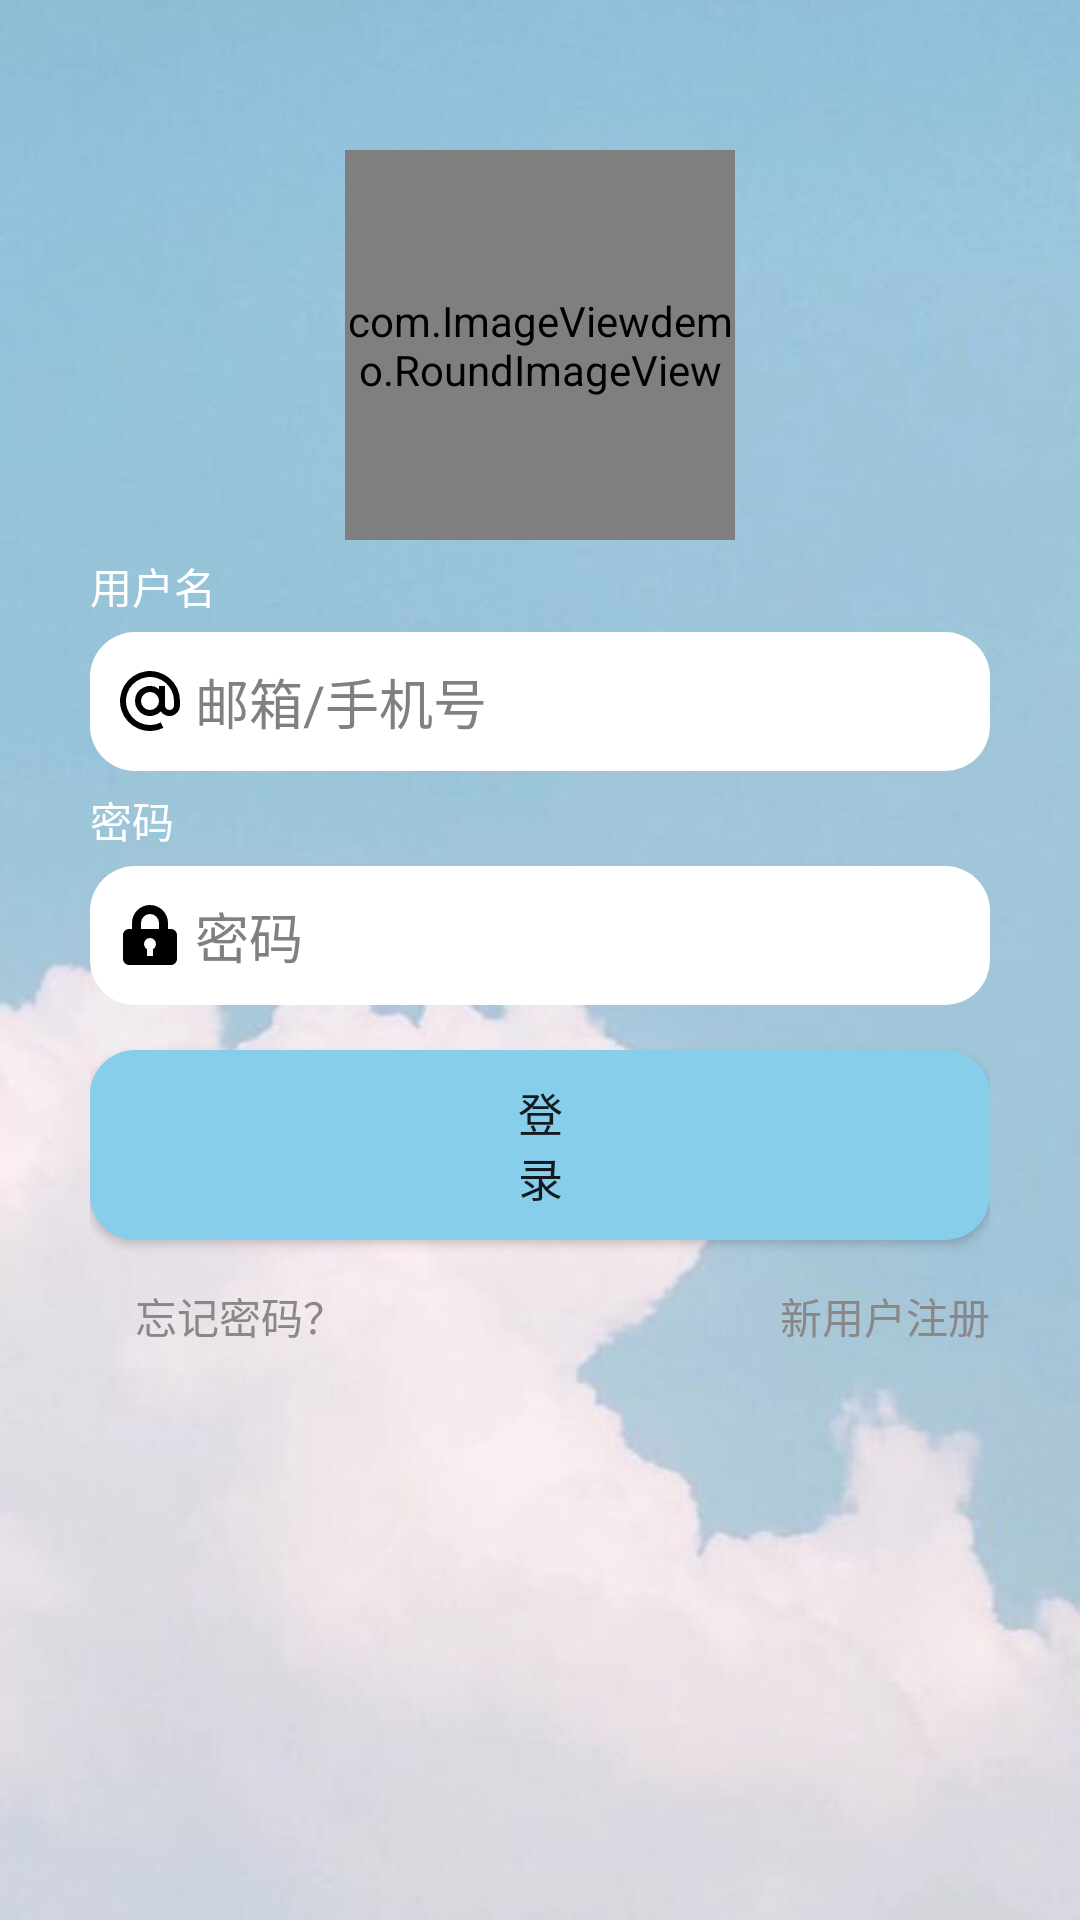

Layout XML and referenced resources for this Android screen:
<!-- AndroidManifest.xml: application theme Theme.OOD -->
<!-- res/layout/activity_log_in.xml -->
<?xml version="1.0" encoding="utf-8"?>
<LinearLayout
    xmlns:android="http://schemas.android.com/apk/res/android"
    android:orientation="vertical"
    android:layout_width="wrap_content"
    android:layout_height="wrap_content"
    android:background="@drawable/login4">
    

    <RelativeLayout
        android:layout_width="match_parent"
        android:layout_height="match_parent"
        android:layout_margin="15dip"
        android:padding="15dip">

        <com.ImageViewdemo.RoundImageView
            android:id="@+id/showImg"
            android:layout_width="130dp"
            android:layout_height="130dp"
            android:layout_centerHorizontal="true"
            android:layout_marginTop="20dp"
            android:focusableInTouchMode="true" />


        <TextView
            android:id="@+id/login_user_info"
            android:layout_width="wrap_content"
            android:layout_height="wrap_content"
            android:layout_below="@+id/showImg"
            android:layout_marginTop="5dp"
            android:text="用户名"
            android:textColor="@color/white" />

        <EditText
            android:id="@+id/username_edit"
            android:layout_width="match_parent"
            android:layout_height="wrap_content"
            android:layout_below="@+id/login_user_info"
            android:layout_marginTop="5dp"
            android:background="@drawable/rounded"
            android:drawableLeft="@drawable/ic_at_symbol"
            android:drawablePadding="5dp"
            android:hint="邮箱/手机号"
            android:inputType="textEmailAddress"
            android:padding="10dp"
            android:selectAllOnFocus="true"
            android:singleLine="true"
            android:textColor="@color/black"
            android:textColorHint="@color/gray" />

        <TextView
            android:id="@+id/login_passwd_info"
            android:layout_width="wrap_content"
            android:layout_height="wrap_content"
            android:layout_below="@+id/username_edit"
            android:layout_marginTop="6dp"
            android:text="密码"
            android:textColor="@color/white" />

        <EditText
            android:id="@+id/passwd_edit"
            android:layout_width="match_parent"
            android:layout_height="wrap_content"
            android:layout_below="@id/login_passwd_info"
            android:layout_marginTop="5dp"
            android:background="@drawable/rounded"
            android:drawableLeft="@drawable/ic_lock_closed"
            android:drawablePadding="5dp"
            android:hint="密码"
            android:inputType="textPassword"
            android:padding="10dp"
            android:selectAllOnFocus="true"
            android:singleLine="true"
            android:textColor="@color/black"
            android:textColorHint="@color/gray" />

        <Button
            android:id="@+id/login_button"
            android:layout_width="match_parent"
            android:layout_height="wrap_content"
            android:layout_below="@id/passwd_edit"
            android:layout_alignRight="@id/passwd_edit"
            android:layout_marginTop="15dp"
            android:background="@drawable/button_blue"
            android:letterSpacing="10"
            android:padding="10dp"
            android:text="登录"
            android:textSize="15dp" />

        <TextView
            android:id="@+id/forgetPwd"
            android:layout_width="wrap_content"
            android:layout_height="wrap_content"
            android:layout_below="@+id/login_button"
            android:layout_marginLeft="15dp"
            android:layout_marginTop="15dp"
            android:text="忘记密码？"
            android:textColor="#888"
            android:textColorLink="#FF0066CC" />

        <TextView
            android:id="@+id/register"
            android:layout_width="wrap_content"
            android:layout_height="wrap_content"
            android:layout_below="@+id/login_button"
            android:layout_alignRight="@+id/login_button"
            android:layout_marginLeft="15dp"
            android:layout_marginTop="15dp"
            android:text="新用户注册"
            android:textColor="#888"
            android:textColorLink="#FF0066CC" />

        <TextView
            android:layout_width="wrap_content"
            android:layout_height="wrap_content"
            android:layout_alignParentBottom="true"
            android:layout_centerHorizontal="true"
            android:text=""
            android:textColor="#888" />
    </RelativeLayout>


</LinearLayout>
<!-- resources referenced by this layout -->
<resources>
  <color name="black">#000000</color>
  <color name="gray">#808080</color>
  <color name="white">#FFFFFF</color>
  <!-- drawable button_blue (drawable) -->
  <?xml version="1.0" encoding="utf-8"?>
  <selector xmlns:android="http://schemas.android.com/apk/res/android">
      <item android:state_pressed="true">
          <shape xmlns:android="http://schemas.android.com/apk/res/android"
              android:shape="rectangle" android:padding="10dp">
              <solid android:color="@color/dodgerblue" />
              <corners android:bottomRightRadius="15dp"
                  android:bottomLeftRadius="15dp" android:topLeftRadius="15dp"
                  android:topRightRadius="15dp" />
          </shape>
      </item>
      <item>
          <shape xmlns:android="http://schemas.android.com/apk/res/android"
              android:shape="rectangle" android:padding="10dp">
              <solid android:color="@color/skyblue" />
              <corners android:bottomRightRadius="15dp"
                  android:bottomLeftRadius="15dp" android:topLeftRadius="15dp"
                  android:topRightRadius="15dp" />
          </shape>
      </item>
  </selector>
  <!-- drawable ic_at_symbol (drawable) -->
  <vector xmlns:android="http://schemas.android.com/apk/res/android"
          android:width="20dp"
          android:height="20dp"
          android:viewportWidth="20.0"
          android:viewportHeight="20.0">
      <path
          android:fillColor="#FF000000"
          android:pathData="M13.6,13.47A4.99,4.99 0,0 1,5 10a5,5 0,0 1,8 -4V5h2v6.5a1.5,1.5 0,0 0,3 0V10a8,8 0,1 0,-4.42 7.16l0.9,1.79A10,10 0,1 1,20 10h-0.18,0.17v1.5a3.5,3.5 0,0 1,-6.4 1.97zM10,13a3,3 0,1 0,0 -6,3 3,0 0,0 0,6z"/>
  </vector>
  <!-- drawable ic_lock_closed (drawable) -->
  <vector xmlns:android="http://schemas.android.com/apk/res/android"
          android:width="20dp"
          android:height="20dp"
          android:viewportWidth="20.0"
          android:viewportHeight="20.0">
      <path
          android:fillColor="#FF000000"
          android:pathData="M4,8L4,6a6,6 0,1 1,12 0v2h1a2,2 0,0 1,2 2v8a2,2 0,0 1,-2 2L3,20a2,2 0,0 1,-2 -2v-8c0,-1.1 0.9,-2 2,-2h1zM9,14.73L9,17h2v-2.27a2,2 0,1 0,-2 0zM7,6v2h6L13,6a3,3 0,0 0,-6 0z"/>
  </vector>
  <!-- drawable login4: jpg bitmap (drawable, 100337 bytes) -->
  <!-- drawable rounded (drawable) -->
  <?xml version="1.0" encoding="utf-8"?>
  <shape xmlns:android="http://schemas.android.com/apk/res/android"
      android:shape="rectangle" android:padding="10dp">
      <solid android:color="#FFFFFF" />
      <corners android:bottomRightRadius="15dp"
          android:bottomLeftRadius="15dp" android:topLeftRadius="15dp"
          android:topRightRadius="15dp" />
  </shape>
  <style name="Theme.OOD" parent="Theme.MaterialComponents.DayNight.DarkActionBar">
          
          <item name="colorPrimary">@color/weChatBlack</item>
          <item name="colorPrimaryVariant">@color/purple_700</item>
          <item name="colorOnPrimary">@color/white</item>
          
          <item name="colorSecondary">@color/teal_200</item>
          <item name="colorSecondaryVariant">@color/teal_700</item>
          <item name="colorOnSecondary">@color/black</item>
          
          <item name="android:statusBarColor" tools:targetApi="l">?attr/colorPrimaryVariant</item>
          
      </style>
  <color name="dodgerblue">#1E90FF</color>
  <color name="skyblue">#87CEEB</color>
  <color name="weChatBlack">#303537</color>
  <color name="purple_700">#FF3700B3</color>
  <color name="teal_200">#FF03DAC5</color>
  <color name="teal_700">#FF018786</color>
</resources>
